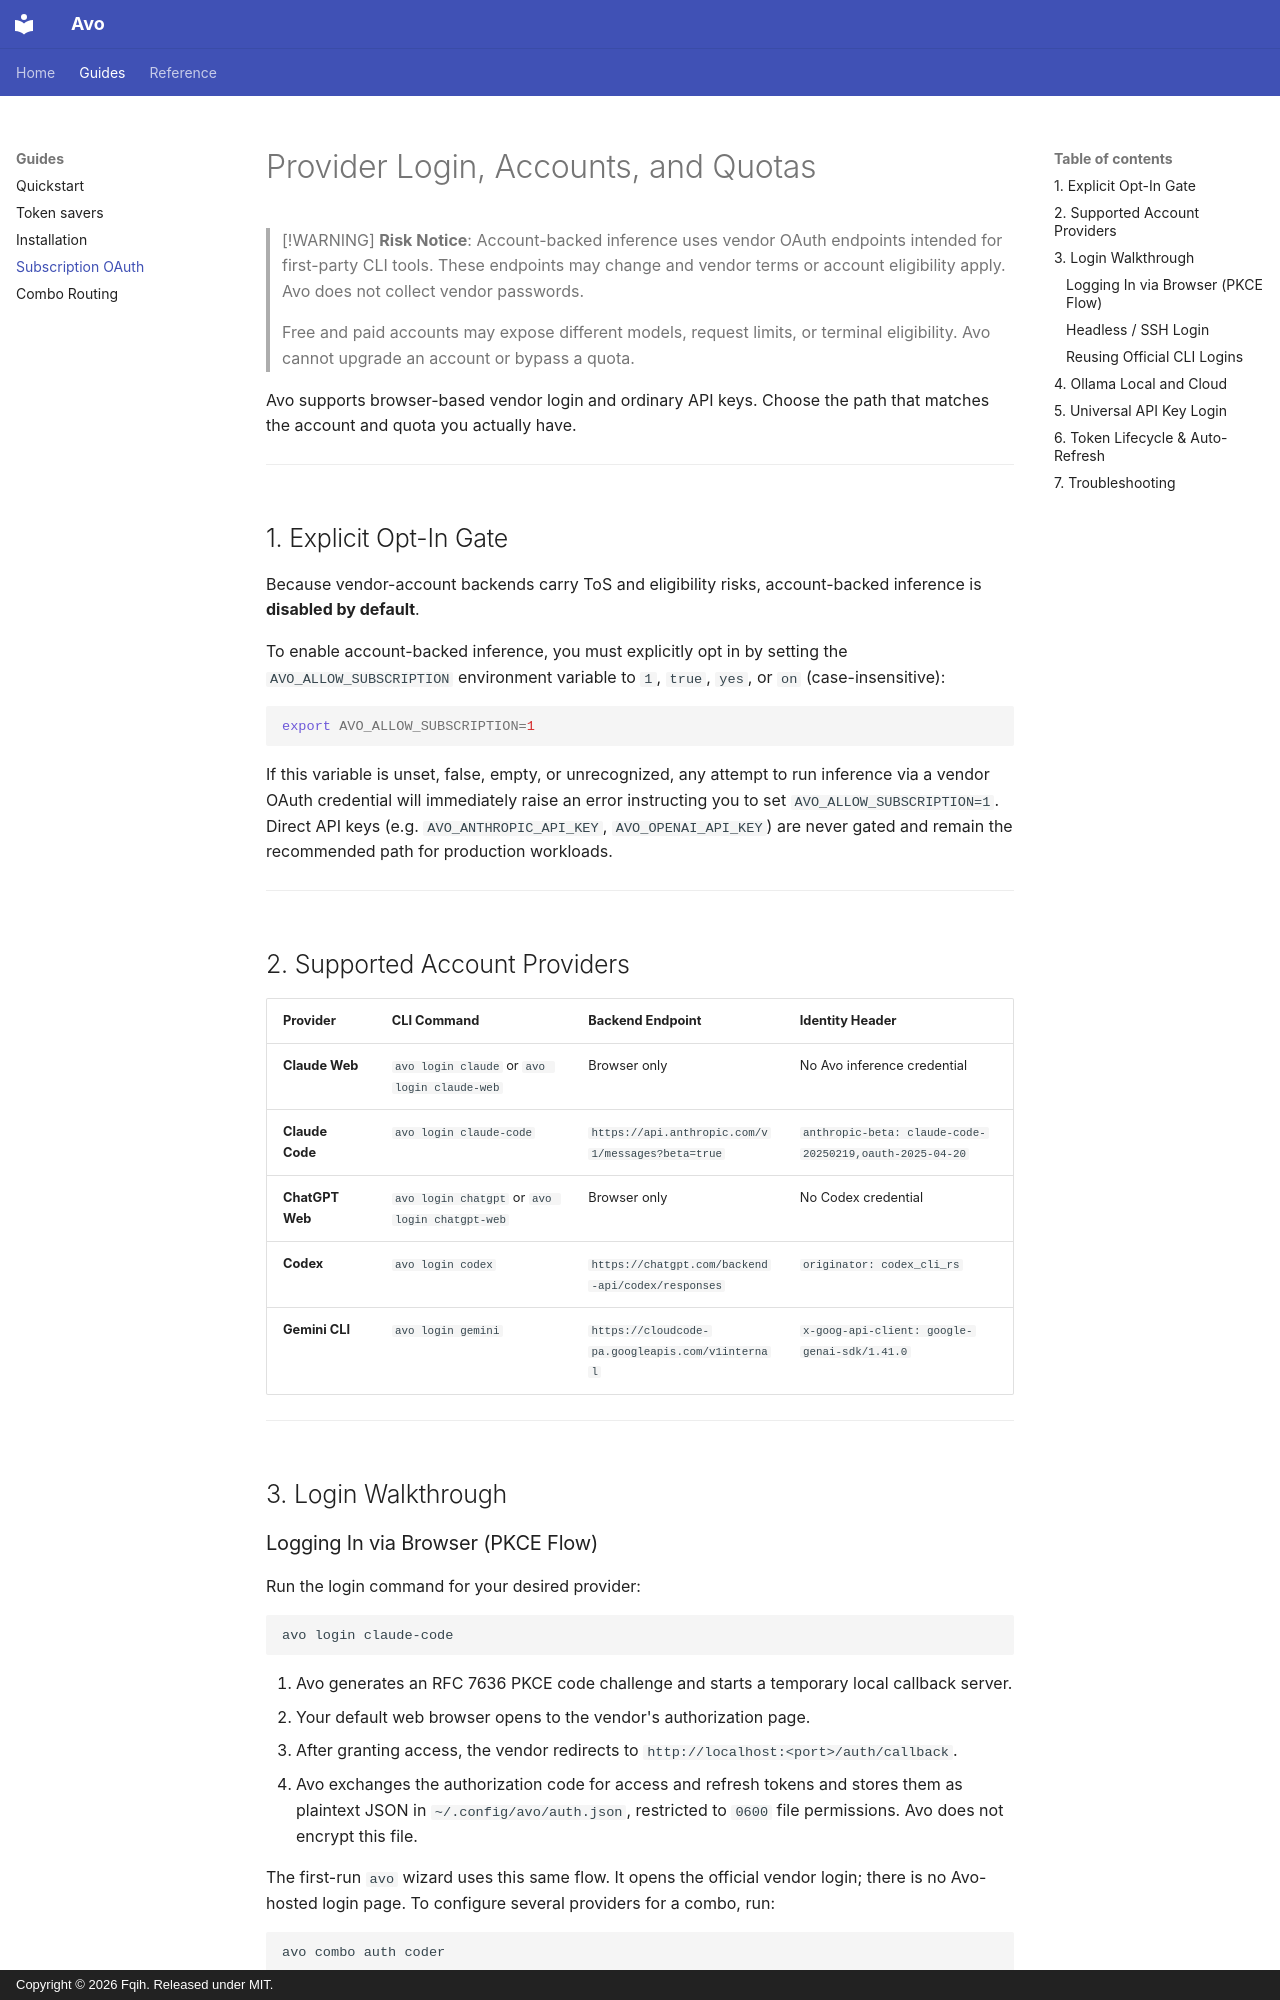

repository: Fqih/avo · page: guides/subscription-auth/index.html · generator: mkdocs · copyright: Copyright © 2026 Fqih. Released under MIT.

# Provider Login, Accounts, and Quotas

> [!WARNING]
> **Risk Notice**: Account-backed inference uses vendor OAuth endpoints intended
> for first-party CLI tools. These endpoints may change and vendor terms or
> account eligibility apply. Avo does not collect vendor passwords.
>
> Free and paid accounts may expose different models, request limits, or terminal
> eligibility. Avo cannot upgrade an account or bypass a quota.

Avo supports browser-based vendor login and ordinary API keys. Choose the path
that matches the account and quota you actually have.

---

## 1. Explicit Opt-In Gate

Because vendor-account backends carry ToS and eligibility risks, account-backed
inference is **disabled by default**.

To enable account-backed inference, you must explicitly opt in by setting the
`AVO_ALLOW_SUBSCRIPTION` environment variable to `1`, `true`, `yes`, or `on`
(case-insensitive):

```bash
export AVO_ALLOW_SUBSCRIPTION=1
```

If this variable is unset, false, empty, or unrecognized, any attempt to run
inference via a vendor OAuth credential will immediately raise an error
instructing you to set `AVO_ALLOW_SUBSCRIPTION=1`.
Direct API keys (e.g. `AVO_ANTHROPIC_API_KEY`, `AVO_OPENAI_API_KEY`) are never
gated and remain the recommended path for production workloads.

---

## 2. Supported Account Providers

| Provider | CLI Command | Backend Endpoint | Identity Header |
|---|---|---|---|
| **Claude Web** | `avo login claude` or `avo login claude-web` | Browser only | No Avo inference credential |
| **Claude Code** | `avo login claude-code` | `https://api.anthropic.com/v1/messages?beta=true` | `anthropic-beta: claude-code-20250219,oauth-2025-04-20` |
| **ChatGPT Web** | `avo login chatgpt` or `avo login chatgpt-web` | Browser only | No Codex credential |
| **Codex** | `avo login codex` | `https://chatgpt.com/backend-api/codex/responses` | `originator: codex_cli_rs` |
| **Gemini CLI** | `avo login gemini` | `https://cloudcode-pa.googleapis.com/v1internal` | `x-goog-api-client: google-genai-sdk/1.41.0` |

---

## 3. Login Walkthrough

### Logging In via Browser (PKCE Flow)

Run the login command for your desired provider:

```bash
avo login claude-code
```

1. Avo generates an RFC 7636 PKCE code challenge and starts a temporary local
   callback server.
2. Your default web browser opens to the vendor's authorization page.
3. After granting access, the vendor redirects to `http://localhost:<port>/auth/callback`.
4. Avo exchanges the authorization code for access and refresh tokens and stores
   them as plaintext JSON in `~/.config/avo/auth.json`, restricted to `0600` file
  permissions. Avo does not encrypt this file.

The first-run `avo` wizard uses this same flow. It opens the official vendor
login; there is no Avo-hosted login page. To configure several providers for a
combo, run:

```bash
avo combo auth coder
```

Each missing vendor is opened once, sequentially. Existing credentials are
skipped, and local Ollama never asks for a login.
